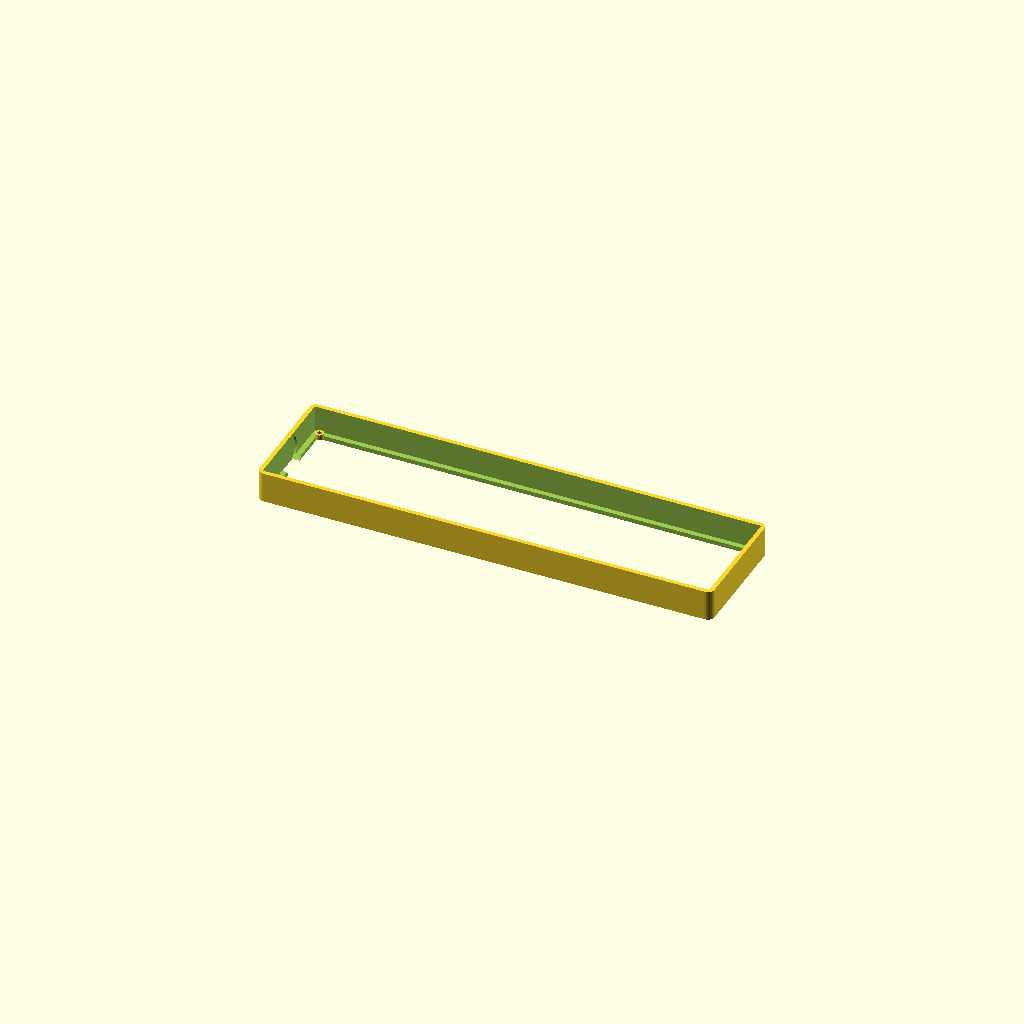
Cell 1: rendered with the file's own defaults.
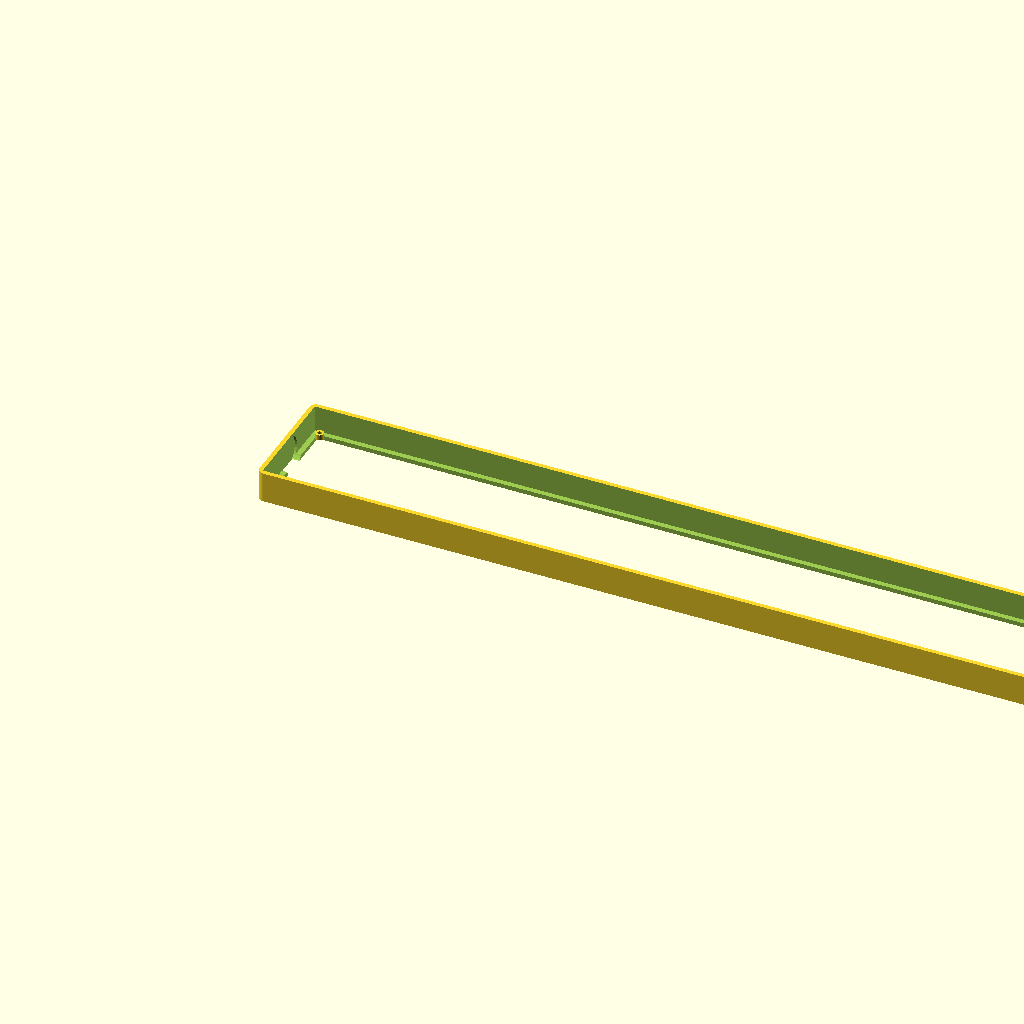
Cell 2: matrix_width = 512 (everything else at default).
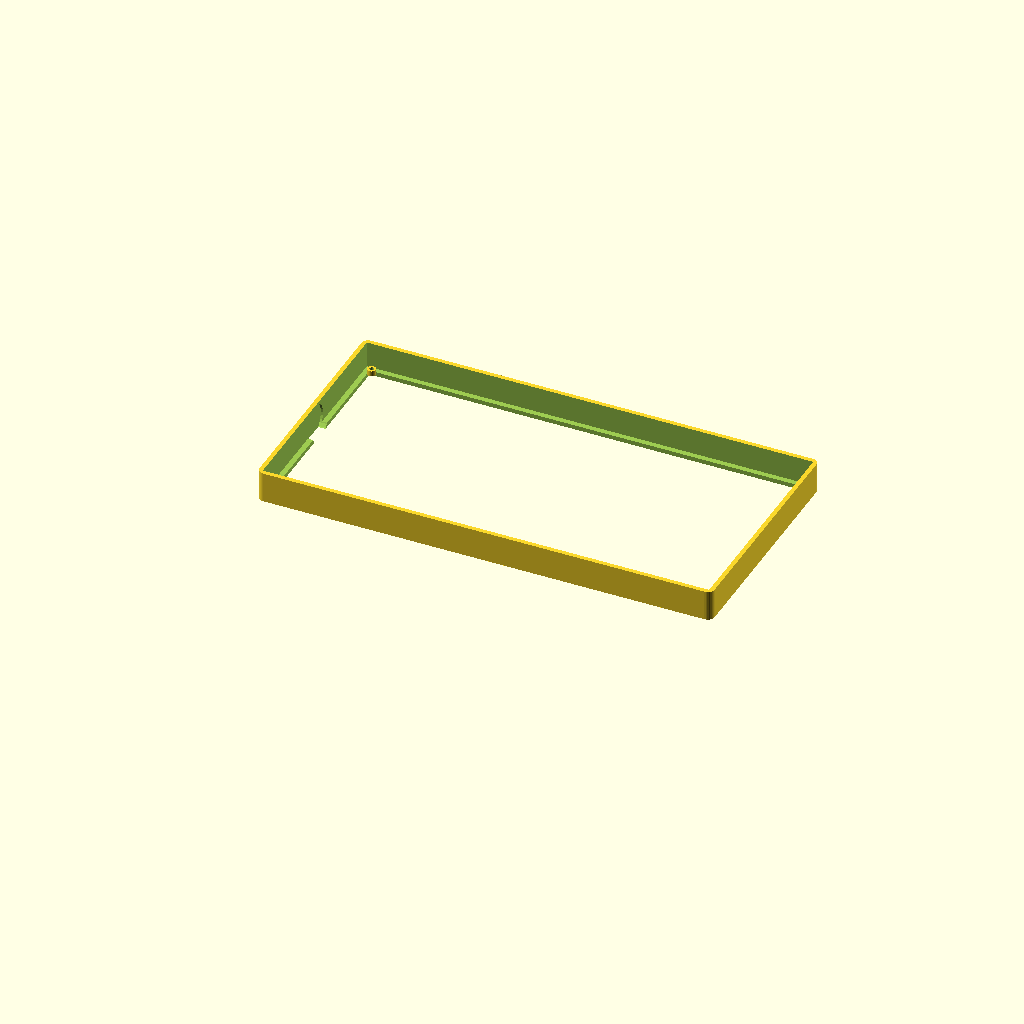
Cell 3: matrix_height = 128 (everything else at default).
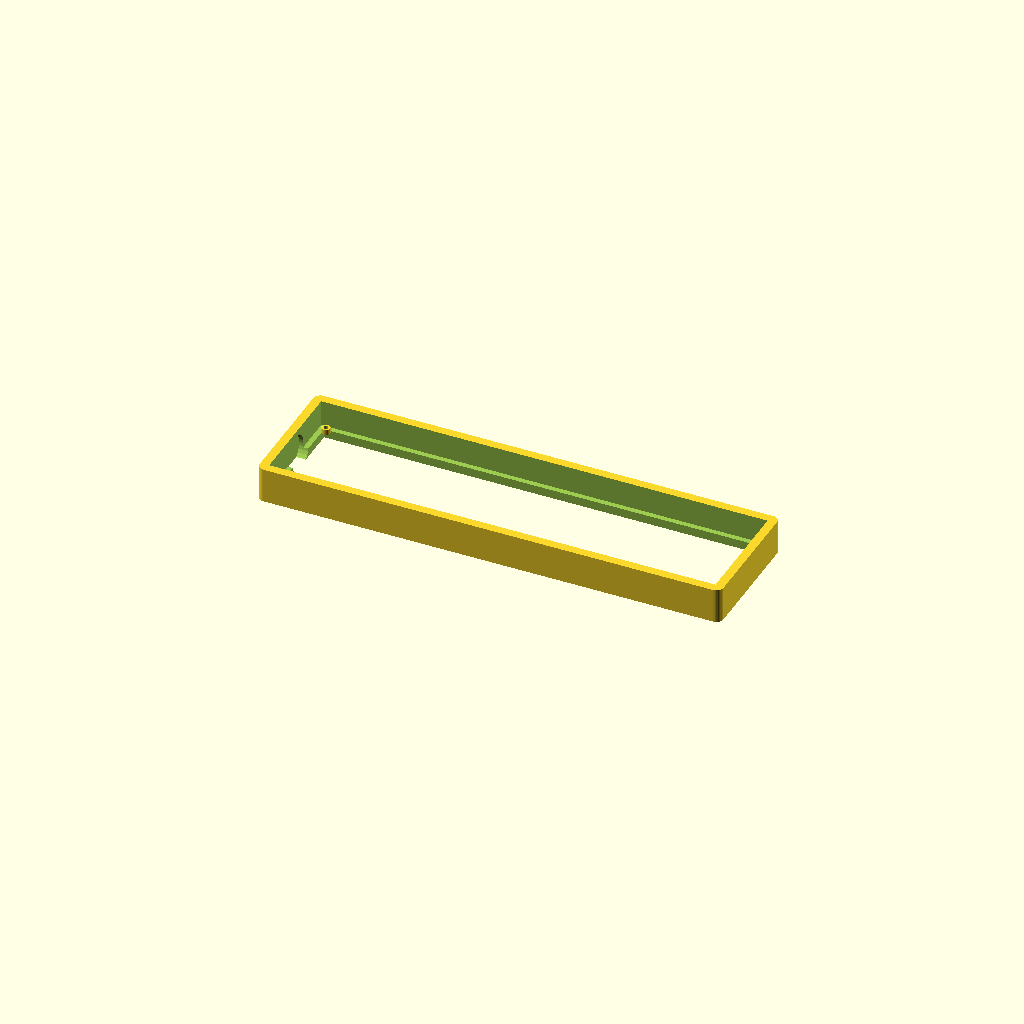
Cell 4: the same model with wall_thickness = 5.
One fixed orthographic camera (rotation 55°, 0°, 25°; colour scheme Cornfield) for every cell.
The OpenSCAD source (3d-print-case/led_matrix_case.scad):
// 8x32 WS2812B LED Matrix Case for Raspberry Pi
// Designed for Bambu P1S 3D Printer
// Made with Bob

// ===== CONFIGURATION =====

// LED Matrix dimensions (adjust to your actual matrix)
matrix_width = 256;  // 32 pixels * 8mm per pixel
matrix_height = 64;  // 8 pixels * 8mm per pixel
matrix_depth = 10;   // Thickness of LED matrix PCB

// Case parameters
wall_thickness = 2.5;
front_lip = 3;       // Lip to hold matrix in place
back_clearance = 15; // Space behind matrix for wiring
mounting_hole_dia = 3.5;  // M3 screw holes
corner_radius = 4;

// Diffuser parameters
diffuser_thickness = 2;
diffuser_gap = 5;    // Gap between LEDs and diffuser

// Stand parameters
stand_angle = 15;    // Tilt angle in degrees
stand_depth = 40;

// ===== MODULES =====

module rounded_box(width, height, depth, radius) {
    hull() {
        for (x = [radius, width - radius]) {
            for (y = [radius, height - radius]) {
                translate([x, y, 0])
                    cylinder(h=depth, r=radius, $fn=32);
            }
        }
    }
}

module case_back() {
    difference() {
        // Main case body
        rounded_box(
            matrix_width + 2*wall_thickness,
            matrix_height + 2*wall_thickness,
            back_clearance + wall_thickness,
            corner_radius
        );
        
        // Matrix cavity
        translate([wall_thickness, wall_thickness, wall_thickness])
            cube([matrix_width, matrix_height, back_clearance + 1]);
        
        // Front opening (with lip)
        translate([wall_thickness + front_lip, 
                   wall_thickness + front_lip, 
                   -1])
            cube([matrix_width - 2*front_lip, 
                  matrix_height - 2*front_lip, 
                  wall_thickness + 2]);
        
        // Wire management holes
        // Bottom center for power/data
        translate([matrix_width/2 + wall_thickness, 
                   wall_thickness/2, 
                   back_clearance/2])
            rotate([-90, 0, 0])
                cylinder(h=wall_thickness + 2, d=15, $fn=32);
        
        // Side hole for Raspberry Pi connection
        translate([wall_thickness/2, 
                   matrix_height/2 + wall_thickness, 
                   back_clearance/2])
            rotate([0, 90, 0])
                cylinder(h=wall_thickness + 2, d=20, $fn=32);
    }
    
    // Mounting posts for matrix (optional - use if matrix has mounting holes)
    post_inset = 5;
    post_height = 3;
    post_dia = 5;
    
    for (x = [post_inset, matrix_width - post_inset]) {
        for (y = [post_inset, matrix_height - post_inset]) {
            translate([wall_thickness + x, 
                       wall_thickness + y, 
                       wall_thickness]) {
                difference() {
                    cylinder(h=post_height, d=post_dia, $fn=32);
                    translate([0, 0, -1])
                        cylinder(h=post_height + 2, d=2.5, $fn=16);
                }
            }
        }
    }
}

module diffuser_frame() {
    difference() {
        // Outer frame
        rounded_box(
            matrix_width + 2*wall_thickness,
            matrix_height + 2*wall_thickness,
            diffuser_thickness,
            corner_radius
        );
        
        // Inner cutout for diffuser material
        translate([wall_thickness, wall_thickness, -1])
            cube([matrix_width, matrix_height, diffuser_thickness + 2]);
    }
}

module stand() {
    stand_width = matrix_width + 2*wall_thickness;
    stand_height = stand_depth * sin(stand_angle);
    stand_base = stand_depth * cos(stand_angle);
    
    difference() {
        union() {
            // Angled support
            hull() {
                cube([stand_width, wall_thickness, 0.1]);
                translate([0, stand_base, stand_height])
                    cube([stand_width, wall_thickness, 0.1]);
            }
            
            // Base
            cube([stand_width, stand_base + wall_thickness, wall_thickness]);
            
            // Back support
            translate([0, stand_base, 0])
                cube([stand_width, wall_thickness, stand_height + wall_thickness]);
        }
        
        // Mounting holes for case
        mount_spacing = 20;
        for (x = [mount_spacing, stand_width - mount_spacing]) {
            translate([x, stand_base + wall_thickness/2, stand_height])
                rotate([-90, 0, 0])
                    cylinder(h=wall_thickness + 2, d=mounting_hole_dia, $fn=16);
        }
    }
}

module wall_mount_bracket() {
    bracket_width = matrix_width + 2*wall_thickness;
    bracket_height = 40;
    
    difference() {
        union() {
            // Main plate
            cube([bracket_width, wall_thickness, bracket_height]);
            
            // Mounting tabs
            for (x = [10, bracket_width - 10]) {
                translate([x - 5, 0, bracket_height - 15])
                    cube([10, wall_thickness + 5, 10]);
            }
        }
        
        // Wall mounting holes
        for (x = [10, bracket_width - 10]) {
            translate([x, -1, bracket_height - 10])
                rotate([-90, 0, 0])
                    cylinder(h=wall_thickness + 7, d=4, $fn=16);
        }
        
        // Case mounting holes
        mount_spacing = 20;
        for (x = [mount_spacing, bracket_width - mount_spacing]) {
            translate([x, wall_thickness/2, 10])
                rotate([-90, 0, 0])
                    cylinder(h=wall_thickness + 2, d=mounting_hole_dia, $fn=16);
        }
    }
}

// ===== RENDER SELECTION =====

// Uncomment the part you want to print:

// Main case back (print this first)
case_back();

// Diffuser frame (optional - holds acrylic or paper diffuser)
//translate([0, matrix_height + 2*wall_thickness + 10, 0])
//    diffuser_frame();

// Desktop stand (optional)
//translate([0, -(stand_depth * cos(stand_angle) + 10), 0])
//    stand();

// Wall mount bracket (optional)
//translate([matrix_width + 2*wall_thickness + 10, 0, 0])
//    wall_mount_bracket();

// ===== PRINT NOTES =====
// 1. Print case_back with supports for wire holes
// 2. Use 0.2mm layer height, 20% infill
// 3. PLA or PETG recommended
// 4. Print time: ~3-4 hours for case_back
// 5. For diffuser: use white acrylic sheet or frosted plastic
Customizer parameters (derived from the source; name, type, default, range or options):
matrix_width: number, default 256
matrix_height: number, default 64
matrix_depth: number, default 10
wall_thickness: number, default 2.5
front_lip: number, default 3
back_clearance: number, default 15
mounting_hole_dia: number, default 3.5
corner_radius: number, default 4
diffuser_thickness: number, default 2
diffuser_gap: number, default 5
stand_angle: number, default 15
stand_depth: number, default 40
